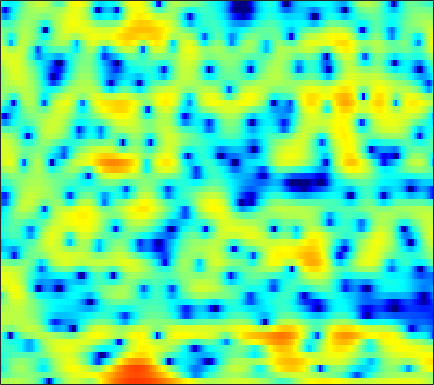

The file beside this chart, header and first rows:
1.5909, 1.6938, 1.8305, 1.9439, 2.0032, 2.0672, 2.1093, 2.1197, 2.086, 1.9968, 1.8569, 1.7075, 1.4083, 0.99042, 0.57589, -0.12922, -1.0845, -2.0096, -3.634, -5.9258, -9.4317, -13.799, -28.448, -14.803
-2.657, -2.231, -1.663, -1.115, -0.742, -0.3044, 0.0523, 0.2619, 0.4717, 0.5969, 0.64, 0.6214, 0.5304, 0.3727, 0.2179, -0.0333, -0.3196, -0.5382, -0.8125, -1.041, -1.187, -1.22, -1.127, -0.8756
-6.207, -4.623, -2.918, -1.568, -0.7493, 0.1189, 0.7588, 1.1, 1.376, 1.461, 1.361, 1.153, 0.7015, 0.04172, -0.6009, -1.67, -2.978, -4.074, -5.489, -6.395, -6.215, -5.354, -3.737, -2.048
-4.339, -3.555, -2.581, -1.71, -1.143, -0.507, -0.0121, 0.2627, 0.4986, 0.5944, 0.5578, 0.4345, 0.133, -0.3065, -0.7403, -1.458, -2.298, -2.972, -3.785, -4.229, -4.04, -3.454, -2.292, -0.9885
-4.838, -4.241, -3.57, -3.03, -2.709, -2.397, -2.199, -2.112, -2.066, -2.075, -2.106, -2.139, -2.16, -2.125, -2.067, -1.925, -1.695, -1.472, -1.101, -0.6433, -0.1344, 0.2862, 0.878, 1.465
-3.479, -3.273, -3.094, -3.034, -3.07, -3.245, -3.575, -3.927, -4.58, -5.468, -6.616, -7.595, -8.749, -9.13, -8.585, -7.029, -5.168, -3.839, -2.252, -0.891, 0.254, 0.9938, 1.848, 2.557
-2.683, -3.03, -3.557, -4.048, -4.327, -4.566, -4.679, -4.764, -5.039, -5.59, -6.529, -7.484, -8.855, -9.546, -8.885, -6.795, -4.466, -2.893, -1.159, 0.2059, 1.27, 1.895, 2.554, 3.047
-1.833, -3.456, -6.716, -12.69, -25.03, -15.03, -8.145, -5.438, -3.133, -1.662, -0.6863, -0.1721, 0.3258, 0.723, 1.008, 1.411, 1.79, 2.041, 2.287, 2.399, 2.392, 2.311, 2.108, 1.836
1.671, 1.153, 0.4439, -0.1181, -0.3312, -0.2649, 0.1544, 0.5953, 1.228, 1.806, 2.263, 2.509, 2.707, 2.771, 2.724, 2.537, 2.185, 1.792, 1.078, 0.1133, -1.139, -2.304, -4.177, -6.329
2.604, 2.529, 2.427, 2.349, 2.311, 2.295, 2.317, 2.345, 2.385, 2.395, 2.349, 2.267, 2.078, 1.792, 1.49, 0.9518, 0.2478, -0.4061, -1.458, -2.776, -4.435, -5.949, -8.395, -11.32
2.387, 2.431, 2.483, 2.523, 2.544, 2.56, 2.55, 2.517, 2.436, 2.299, 2.094, 1.897, 1.56, 1.138, 0.7571, 0.1666, -0.5129, -1.087, -1.935, -2.876, -3.883, -4.651, -5.66, -6.584
1.533, 1.689, 1.929, 2.175, 2.341, 2.516, 2.617, 2.636, 2.579, 2.425, 2.175, 1.925, 1.51, 1.011, 0.5952, -0.008677, -0.6547, -1.168, -1.867, -2.565, -3.243, -3.73, -4.348, -4.908
-0.9757, -0.2557, 0.7766, 1.708, 2.288, 2.869, 3.229, 3.359, 3.357, 3.165, 2.802, 2.427, 1.812, 1.09, 0.5082, -0.3048, -1.119, -1.698, -2.416, -3.047, -3.613, -4.001, -4.467, -4.876
-5.864, -2.447, 0.4428, 2.309, 3.273, 4.126, 4.578, 4.696, 4.58, 4.171, 3.484, 2.79, 1.653, 0.2752, -0.8926, -2.534, -4.071, -4.984, -5.771, -6.123, -6.271, -6.372, -6.591, -6.979
1.905, 2.495, 3.347, 4.088, 4.504, 4.838, 4.914, 4.786, 4.365, 3.641, 2.588, 1.557, -0.2045, -2.515, -4.735, -8.683, -15.04, -24.58, -19.7, -13.77, -11.28, -10.43, -10.27, -11.1
4.159, 4.251, 4.376, 4.464, 4.473, 4.387, 4.14, 3.834, 3.245, 2.433, 1.377, 0.4075, -1.127, -2.912, -4.415, -6.548, -8.506, -9.535, -10.19, -10.14, -9.808, -9.633, -9.702, -10.1
4.062, 4.106, 4.117, 4.066, 3.977, 3.78, 3.472, 3.165, 2.634, 1.95, 1.096, 0.3503, -0.7997, -2.104, -3.165, -4.554, -5.873, -6.737, -7.553, -7.888, -7.806, -7.588, -7.129, -6.648
2.941, 3.036, 3.069, 3.016, 2.923, 2.748, 2.541, 2.369, 2.084, 1.711, 1.195, 0.7002, -0.181, -1.358, -2.463, -4.327, -6.857, -9.216, -12.54, -13.07, -10.13, -7.872, -5.432, -3.619
-0.249, -0.183, -0.3194, -0.666, -0.9888, -1.358, -1.496, -1.394, -1.018, -0.5527, -0.1847, -0.06523, -0.1523, -0.5676, -1.147, -2.326, -3.878, -5.302, -7.012, -7.061, -5.298, -3.593, -1.526, 0.08738
-5.503, -5.506, -6.081, -7.484, -9.245, -12.97, -16.61, -14.04, -9.229, -5.994, -3.834, -2.728, -1.698, -1.081, -0.8227, -0.6385, -0.5411, -0.5056, -0.3388, 0.01283, 0.5262, 1.026, 1.752, 2.4
-8.557, -8.065, -7.946, -8.402, -9.07, -10.15, -10.5, -9.866, -8.092, -6.174, -4.551, -3.533, -2.434, -1.581, -1.026, -0.3553, 0.2143, 0.6501, 1.232, 1.774, 2.297, 2.651, 3.024, 3.305
-7.939, -6.957, -6.023, -5.438, -5.169, -4.9, -4.628, -4.431, -4.121, -3.819, -3.556, -3.372, -3.101, -2.702, -2.253, -1.447, -0.517, 0.2566, 1.247, 2.141, 2.908, 3.361, 3.769, 3.979
-5.449, -4.627, -3.73, -3.066, -2.708, -2.4, -2.341, -2.414, -2.744, -3.404, -4.461, -5.605, -7.553, -9.33, -9.359, -7.19, -4.297, -2.402, -0.3754, 1.225, 2.435, 3.119, 3.808, 4.189
-4.575, -3.934, -3.175, -2.555, -2.195, -1.907, -1.853, -1.987, -2.453, -3.296, -4.62, -6.033, -8.545, -11.35, -11.73, -9.059, -5.876, -3.943, -1.915, -0.3225, 0.9161, 1.676, 2.5, 3.108
-5.47, -4.668, -3.68, -2.841, -2.314, -1.778, -1.414, -1.301, -1.342, -1.587, -2.006, -2.393, -2.941, -3.353, -3.484, -3.413, -3.046, -2.721, -2.206, -1.615, -0.9335, -0.3315, 0.4936, 1.34
-6.894, -5.621, -4.179, -2.946, -2.153, -1.232, -0.4838, -0.04418, 0.388, 0.6231, 0.6613, 0.5902, 0.3632, -0.00482, -0.3945, -1.071, -1.972, -2.808, -4.068, -5.233, -5.438, -4.641, -2.856, -0.9586
-7.72, -6.76, -5.459, -4.05, -2.965, -1.553, -0.2984, 0.5302, 1.431, 2.084, 2.486, 2.61, 2.555, 2.209, 1.748, 0.7909, -0.6893, -2.247, -5.339, -10.41, -15.04, -10.28, -5.144, -1.988
-11.91, -12.98, -12.52, -9.679, -7.221, -4.373, -2.099, -0.7291, 0.7097, 1.776, 2.522, 2.882, 3.106, 3.06, 2.857, 2.37, 1.668, 1.001, 0.09757, -0.6749, -1.008, -0.9226, -0.4399, 0.1275
-12.93, -15.03, -15.17, -11.49, -8.659, -5.6, -3.234, -1.816, -0.3135, 0.8381, 1.679, 2.146, 2.565, 2.78, 2.816, 2.74, 2.541, 2.337, 2.037, 1.735, 1.482, 1.306, 1.114, 0.8678
-7.012, -6.931, -6.461, -5.595, -4.736, -3.49, -2.267, -1.429, -0.4428, 0.3833, 1.042, 1.434, 1.836, 2.115, 2.24, 2.312, 2.283, 2.225, 2.068, 1.867, 1.62, 1.409, 1.079, 0.698
-4.35, -3.917, -3.319, -2.69, -2.209, -1.586, -0.9931, -0.5945, -0.108, 0.3068, 0.685, 0.935, 1.228, 1.466, 1.613, 1.736, 1.78, 1.743, 1.625, 1.425, 1.152, 0.9256, 0.579, 0.2278
-2.52, -1.819, -1.038, -0.4352, -0.1153, 0.1557, 0.2519, 0.246, 0.1623, 0.07488, 0.06675, 0.1671, 0.4324, 0.7815, 1.05, 1.345, 1.504, 1.491, 1.333, 0.9897, 0.523, 0.1174, -0.3873, -0.8173
-0.1725, 0.8549, 1.827, 2.37, 2.508, 2.354, 1.764, 1.054, -0.2636, -1.816, -3.074, -3.2, -2.171, -0.6368, 0.3673, 1.337, 1.841, 1.914, 1.61, 0.8339, -0.3464, -1.5, -3.094, -4.343
2.154, 3.151, 4.006, 4.37, 4.339, 3.867, 2.845, 1.615, -0.8079, -4.737, -11.58, -13.01, -6.146, -2.104, -0.2715, 1.24, 1.909, 2.012, 1.529, 0.3803, -1.647, -3.933, -8.844, -19.42
2.829, 3.335, 3.757, 3.875, 3.759, 3.315, 2.579, 1.849, 0.7005, -0.4423, -1.27, -1.51, -1.257, -0.6114, -0.122, 0.4488, 0.7445, 0.7222, 0.3741, -0.4148, -1.605, -2.782, -4.442, -5.998
3.226, 3.372, 3.433, 3.323, 3.116, 2.689, 2.104, 1.6, 0.8549, 0.1203, -0.4734, -0.7946, -1.005, -0.9599, -0.776, -0.4914, -0.1791, -0.05167, -0.00808, -0.2011, -0.6188, -1.053, -1.838, -2.764
3.31, 3.273, 3.121, 2.841, 2.541, 2.017, 1.318, 0.6687, -0.338, -1.514, -2.758, -3.596, -4.298, -4.225, -3.635, -2.54, -1.433, -0.6866, 0.05611, 0.549, 0.749, 0.7545, 0.5322, 0.1064
2.134, 1.977, 1.723, 1.411, 1.123, 0.6168, -0.09269, -0.8139, -2.117, -3.976, -6.851, -10.22, -19.11, -16.34, -10.16, -5.533, -2.717, -1.189, 0.2731, 1.286, 1.941, 2.219, 2.41, 2.365
-1.41, -1.781, -2.096, -2.195, -2.19, -2.188, -2.286, -2.488, -3.015, -3.85, -4.986, -5.856, -6.577, -6.16, -5.079, -3.271, -1.537, -0.4211, 0.7929, 1.718, 2.402, 2.764, 3.078, 3.213
-8.043, -9.612, -10.28, -9.031, -7.718, -6.128, -4.938, -4.247, -3.635, -3.236, -2.945, -2.741, -2.397, -1.907, -1.464, -0.7482, -0.02049, 0.5176, 1.189, 1.751, 2.239, 2.555, 2.86, 3.078
-11.77, -15.91, -17.89, -13.31, -10.67, -8.18, -6.383, -5.322, -4.07, -3.037, -2.131, -1.573, -0.9512, -0.426, -0.1286, 0.2144, 0.4836, 0.6245, 0.8405, 1.078, 1.375, 1.649, 2.045, 2.444
-4.806, -5.909, -7.061, -7.784, -8.028, -7.953, -7.15, -6.167, -4.472, -2.782, -1.386, -0.5541, 0.241, 0.6624, 0.7967, 0.6451, 0.2393, -0.2092, -0.9005, -1.357, -1.325, -0.9071, 0.07366, 1.157
-0.4836, -1.505, -3.245, -5.722, -8.499, -15.37, -19.06, -10.95, -5.429, -2.182, -0.1051, 0.9304, 1.768, 2.021, 1.867, 1.154, -0.2301, -1.805, -5.027, -10.51, -13.83, -8.898, -3.974, -0.9498
1.063, 0.5265, -0.4401, -1.684, -2.727, -3.805, -3.824, -3.042, -1.43, 0.1237, 1.307, 1.911, 2.311, 2.298, 1.955, 1.141, -0.1666, -1.498, -3.563, -5.509, -6.297, -5.723, -4.053, -2.372
0.9406, 1.043, 1.07, 1.013, 0.9728, 0.9763, 1.106, 1.34, 1.7, 2.071, 2.337, 2.427, 2.345, 2.015, 1.601, 0.8225, -0.179, -0.9953, -2.197, -3.346, -4.289, -4.792, -5.272, -5.323
0.2733, 0.8914, 1.553, 2.063, 2.366, 2.672, 2.902, 3.031, 3.134, 3.135, 3.024, 2.841, 2.465, 1.892, 1.36, 0.4714, -0.5927, -1.51, -2.877, -4.456, -6.254, -7.759, -10.1, -12.66
-0.4501, 0.5909, 1.677, 2.484, 2.931, 3.366, 3.636, 3.713, 3.705, 3.545, 3.235, 2.9, 2.318, 1.583, 0.9223, -0.1008, -1.283, -2.334, -3.891, -5.692, -7.868, -9.877, -13.15, -17.53
0.1069, 1.126, 2.182, 2.957, 3.377, 3.756, 3.938, 3.962, 3.831, 3.533, 3.057, 2.593, 1.821, 0.9093, 0.1341, -1.003, -2.241, -3.195, -4.595, -6.137, -7.792, -9.146, -11.1, -13.09
1.94, 2.508, 3.112, 3.572, 3.811, 4.006, 4.04, 3.987, 3.735, 3.31, 2.669, 2.045, 1.008, -0.2386, -1.278, -2.7, -4.099, -4.948, -5.927, -6.78, -7.618, -8.371, -9.533, -11.24
3.51, 3.621, 3.702, 3.73, 3.752, 3.764, 3.757, 3.701, 3.523, 3.119, 2.425, 1.671, 0.2913, -1.581, -3.402, -6.257, -9.226, -10.63, -10.12, -8.618, -7.577, -7.168, -7.045, -7.334
3.899, 3.457, 2.737, 2.002, 1.634, 1.57, 1.979, 2.362, 2.83, 2.975, 2.705, 2.18, 0.9937, -0.8795, -2.805, -6.405, -11.36, -13.76, -10.9, -7.556, -5.438, -4.354, -3.446, -2.818
2.463, 1.255, -1.204, -5.144, -9.228, -9.031, -3.986, -1.378, 0.812, 2.07, 2.597, 2.594, 2.149, 1.252, 0.3898, -0.9485, -2.14, -2.835, -3.197, -3.076, -2.596, -2.09, -1.302, -0.5208
1.049, 0.06259, -1.7, -3.735, -4.957, -4.886, -3.078, -1.547, 0.1494, 1.303, 1.958, 2.151, 2.046, 1.605, 1.052, 0.09159, -1.062, -2.019, -3.42, -4.688, -5.318, -5.059, -3.784, -2.108
0.1626, -0.2918, -0.8629, -1.24, -1.346, -1.153, -0.6605, -0.1273, 0.5838, 1.177, 1.589, 1.736, 1.686, 1.334, 0.8485, -0.106, -1.541, -3.009, -5.787, -10.4, -22.88, -19.41, -9.099, -4.558
-2.353, -2.825, -3.156, -3.112, -2.826, -2.225, -1.491, -0.9162, -0.2028, 0.4252, 0.8866, 1.111, 1.23, 1.098, 0.8427, 0.2732, -0.5763, -1.414, -2.681, -3.965, -4.69, -4.555, -3.474, -1.953
-7.721, -9.485, -10.45, -9.177, -7.599, -5.625, -3.945, -2.938, -1.775, -0.8341, -0.1045, 0.3223, 0.7265, 0.9548, 1.01, 0.9293, 0.7227, 0.5171, 0.1826, -0.1051, -0.2507, -0.2281, -0.02281, 0.3817
-10.23, -14.31, -17.61, -13.14, -10.15, -7.402, -5.436, -4.264, -2.946, -1.845, -0.8768, -0.2563, 0.4422, 1.002, 1.317, 1.612, 1.77, 1.821, 1.797, 1.709, 1.561, 1.438, 1.259, 1.088
-3.528, -4.667, -5.752, -6.239, -6.272, -6.001, -5.489, -4.871, -3.893, -2.731, -1.532, -0.6822, 0.3566, 1.236, 1.792, 2.395, 2.811, 2.994, 3.106, 3.026, 2.75, 2.398, 1.738, 0.8113
